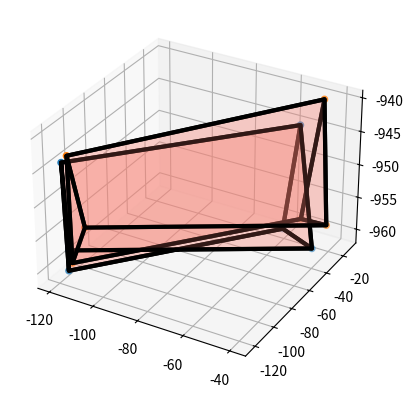

Reproduce this figure in Python.
from matplotlib import pyplot as plt
from mpl_toolkits.mplot3d.art3d import Poly3DCollection, Line3DCollection
import numpy as np
import mpl_toolkits.mplot3d as a3

fig = plt.figure()
ax = fig.add_subplot(111, projection='3d')

"""
#Planned trayectory
"""
p = np.array([[-119.5037579,  -115.36011515, -944.52962352], #v[0]
              [-114.07800378, -122.0185057,  -956.22655749], #v[1]
              [-118.00648661, -115.04101155, -960.69477464], #v[2]

              [ -51.81599414,  -25.89100708, -943.24303368], #v[3]
              [ -43.26938473,  -31.08287261, -960.56354175], #v[4]
              [ -60.36260355,  -20.69914155, -960.56354175]]) #v[5]

ax.scatter3D(p[:, 0], p[:, 1], p[:, 2])

"""
# Validation 
"""

v = np.array([[-117.80799414, -113.57900708, -943.58935547], #v[0]
              [-109.67199414, -115.38700708, -953.18994141], #v[1]
              [-116.90399414, -113.57900708, -959.59033203], #v[2]

              [-46.39199414, -13.23500708, -940.38916016], #v[3]
              [-39.15999414, -25.89100708, -957.19018555], #v[4]
              [-55.43199414, -12.33100708, -959.59033203]]) #v[5]

ax.scatter3D(v[:, 0], v[:, 1], v[:, 2])


# generate list of sides' polygons of our pyramid
verts = [[p[0],p[1],p[2]],
          [p[0],p[2],p[5], p[3]],
          [p[1],p[4],p[5], p[2]],
          [p[3],p[4],p[5]],
          [p[0],p[1],p[4], p[3]],

          [v[0],v[1],v[2]],
          [v[0],v[2],v[5], v[3]],
          [v[1],v[4],v[5], v[2]],
          [v[3],v[4],v[5]],
          [v[0],v[1],v[4], v[3]]]


collection = Poly3DCollection(verts, linewidths=3, edgecolors='black', alpha=0.2)
face_color = "salmon"
collection.set_facecolor(face_color)
ax.add_collection3d(collection)

plt.show()